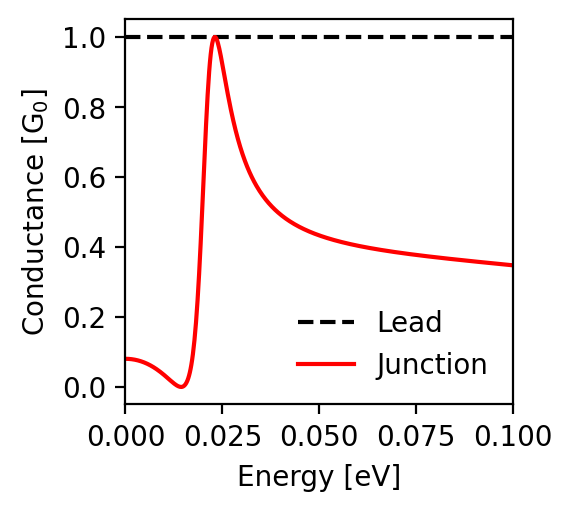

Data behind this chart, as committed beside it:
energy; conductance_lead; conductance_junction
-0.1; 1.0; 0.348
-0.0998; 1.0; 0.348
-0.0996; 1.0; 0.348
-0.0994; 1.0; 0.348
-0.0992; 1.0; 0.348
-0.099; 1.0; 0.349
-0.0988; 1.0; 0.349
-0.0986; 1.0; 0.349
-0.0984; 1.0; 0.349
-0.0982; 1.0; 0.349
-0.098; 1.0; 0.35
-0.0978; 1.0; 0.35
-0.0976; 1.0; 0.35
-0.0974; 1.0; 0.35
-0.0972; 1.0; 0.351
-0.097; 1.0; 0.351
-0.0968; 1.0; 0.351
-0.0966; 1.0; 0.351
-0.0964; 1.0; 0.351
-0.0962; 1.0; 0.352
-0.096; 1.0; 0.352
-0.0958; 1.0; 0.352
-0.0956; 1.0; 0.352
-0.0954; 1.0; 0.353
-0.0952; 1.0; 0.353
-0.095; 1.0; 0.353
-0.0948; 1.0; 0.353
-0.0946; 1.0; 0.353
-0.0944; 1.0; 0.354
-0.0942; 1.0; 0.354
-0.094; 1.0; 0.354
-0.0938; 1.0; 0.354
-0.0936; 1.0; 0.355
-0.0934; 1.0; 0.355
-0.0932; 1.0; 0.355
-0.093; 1.0; 0.355
-0.0928; 1.0; 0.355
-0.0926; 1.0; 0.356
-0.0924; 1.0; 0.356
-0.0922; 1.0; 0.356
-0.092; 1.0; 0.356
-0.0918; 1.0; 0.357
-0.0916; 1.0; 0.357
-0.0914; 1.0; 0.357
-0.0912; 1.0; 0.357
-0.091; 1.0; 0.357
-0.0908; 1.0; 0.358
-0.0906; 1.0; 0.358
-0.0904; 1.0; 0.358
-0.0902; 1.0; 0.358
-0.09; 1.0; 0.359
-0.0898; 1.0; 0.359
-0.0896; 1.0; 0.359
-0.0894; 1.0; 0.359
-0.0892; 1.0; 0.359
-0.089; 1.0; 0.36
-0.0888; 1.0; 0.36
-0.0886; 1.0; 0.36
-0.0884; 1.0; 0.36
-0.0882; 1.0; 0.361
... 941 more rows
